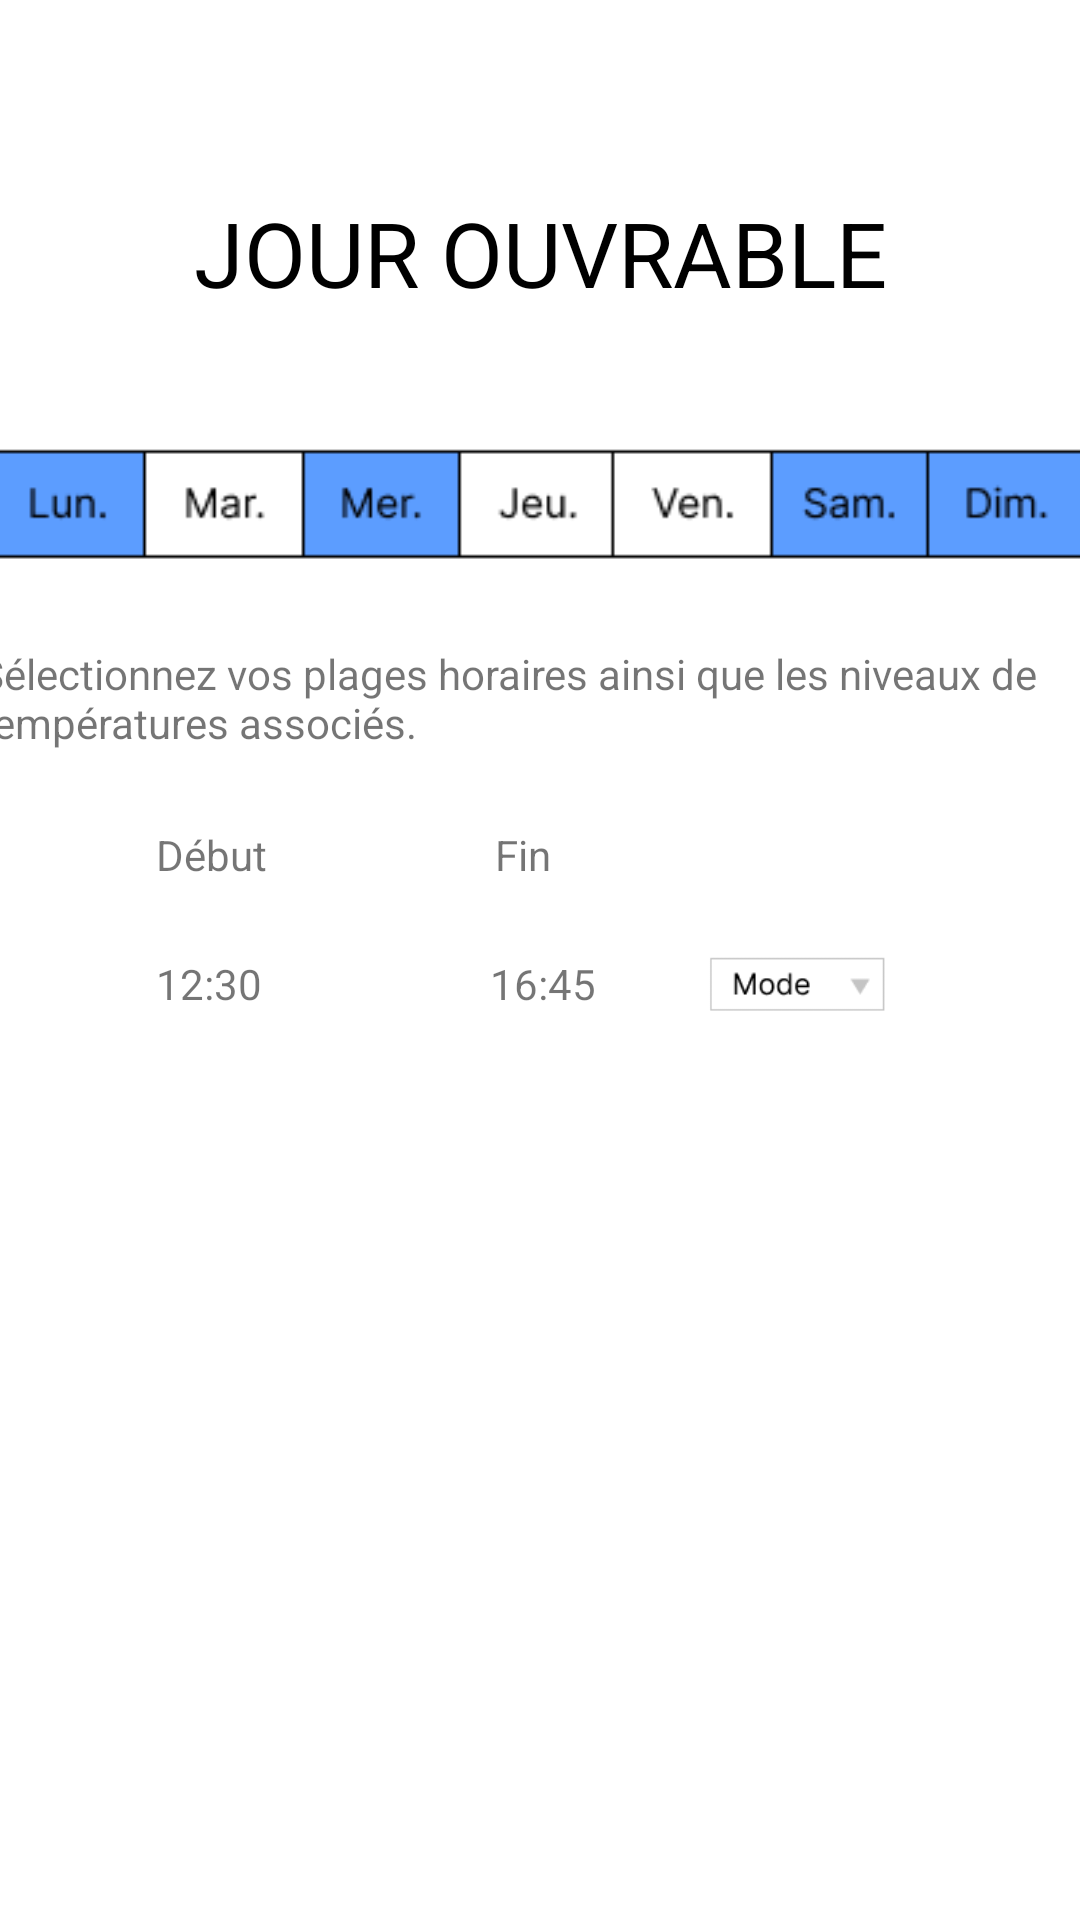

Layout XML and referenced resources for this Android screen:
<!-- AndroidManifest.xml: application theme Theme.Thermostat -->
<!-- res/layout/j_o_mode_parameters_fragment.xml -->
<?xml version="1.0" encoding="utf-8"?>
<androidx.constraintlayout.widget.ConstraintLayout xmlns:android="http://schemas.android.com/apk/res/android"
    xmlns:app="http://schemas.android.com/apk/res-auto"
    xmlns:tools="http://schemas.android.com/tools"
    android:id="@+id/frameLayout7"
    android:layout_width="match_parent"
    android:layout_height="match_parent"
    tools:context=".ui.deepth3.JOModeParametersFragment" >

    <TextView
        android:id="@+id/textView14"
        android:layout_width="wrap_content"
        android:layout_height="wrap_content"
        android:layout_marginTop="64dp"
        android:text="JOUR OUVRABLE"
        android:textColor="#000000"
        android:textSize="30sp"
        app:layout_constraintBottom_toTopOf="@+id/button2"
        app:layout_constraintEnd_toEndOf="parent"
        app:layout_constraintStart_toStartOf="parent"
        app:layout_constraintTop_toTopOf="parent" />

    <ImageView
        android:id="@+id/imageView12"
        android:layout_width="375dp"
        android:layout_height="wrap_content"
        android:src="@drawable/bandeau3"
        app:layout_constraintBottom_toBottomOf="parent"
        app:layout_constraintEnd_toEndOf="parent"
        app:layout_constraintStart_toStartOf="parent"
        app:layout_constraintTop_toBottomOf="@+id/textView14"
        app:layout_constraintVertical_bias="0.078" />

    <TextView
        android:id="@+id/textView15"
        android:layout_width="375dp"
        android:layout_height="wrap_content"
        android:layout_marginTop="20dp"
        android:text="Sélectionnez vos plages horaires ainsi que les niveaux de températures associés."
        app:layout_constraintEnd_toEndOf="parent"
        app:layout_constraintStart_toStartOf="parent"
        app:layout_constraintTop_toBottomOf="@+id/imageView12" />

    <TextView
        android:id="@+id/textView25"
        android:layout_width="wrap_content"
        android:layout_height="wrap_content"
        android:layout_marginStart="52dp"
        android:layout_marginLeft="52dp"
        android:layout_marginTop="25dp"
        android:text="Début"
        app:layout_constraintStart_toStartOf="parent"
        app:layout_constraintTop_toBottomOf="@+id/textView15" />

    <ImageView
        android:id="@+id/imageView13"
        android:layout_width="84dp"
        android:layout_height="20dp"
        android:layout_marginTop="24dp"
        android:src="@drawable/mode"
        app:layout_constraintEnd_toEndOf="parent"
        app:layout_constraintHorizontal_bias="0.328"
        app:layout_constraintStart_toEndOf="@+id/textView28"
        app:layout_constraintTop_toBottomOf="@+id/textView26" />

    <TextView
        android:id="@+id/textView27"
        android:layout_width="wrap_content"
        android:layout_height="wrap_content"
        android:layout_marginStart="16dp"
        android:layout_marginLeft="16dp"
        android:layout_marginTop="24dp"
        android:text="12:30"
        app:layout_constraintStart_toEndOf="@+id/imageView16"
        app:layout_constraintTop_toBottomOf="@+id/textView25" />

    <TextView
        android:id="@+id/textView28"
        android:layout_width="wrap_content"
        android:layout_height="wrap_content"
        android:layout_marginStart="76dp"
        android:layout_marginLeft="76dp"
        android:layout_marginTop="24dp"
        android:text="16:45"
        app:layout_constraintStart_toEndOf="@+id/textView27"
        app:layout_constraintTop_toBottomOf="@+id/textView26" />

    <TextView
        android:id="@+id/textView26"
        android:layout_width="wrap_content"
        android:layout_height="wrap_content"
        android:layout_marginStart="76dp"
        android:layout_marginLeft="76dp"
        android:layout_marginTop="25dp"
        android:text="Fin"
        app:layout_constraintStart_toEndOf="@+id/textView25"
        app:layout_constraintTop_toBottomOf="@+id/textView15" />

    <ImageView
        android:id="@+id/imageView16"
        android:layout_width="20dp"
        android:layout_height="20dp"
        android:layout_marginStart="16dp"
        android:layout_marginLeft="16dp"
        android:layout_marginTop="24dp"
        android:src="@drawable/plus"
        app:layout_constraintStart_toStartOf="parent"
        app:layout_constraintTop_toBottomOf="@+id/textView25" />

</androidx.constraintlayout.widget.ConstraintLayout>
<!-- resources referenced by this layout -->
<resources>
  <!-- drawable bandeau3: png bitmap (drawable, 2689 bytes) -->
  <!-- drawable mode: png bitmap (drawable, 1113 bytes) -->
  <style name="Theme.Thermostat" parent="Theme.MaterialComponents.DayNight.DarkActionBar">
          
          <item name="colorPrimary">@color/purple_500</item>
          <item name="colorPrimaryVariant">@color/purple_700</item>
          <item name="colorOnPrimary">@color/white</item>
          
          <item name="colorSecondary">@color/teal_200</item>
          <item name="colorSecondaryVariant">@color/teal_700</item>
          <item name="colorOnSecondary">@color/black</item>
          
          <item name="android:statusBarColor" tools:targetApi="l">?attr/colorPrimaryVariant</item>
          
      </style>
  <!-- not gathered from this repository: default colours our renderer supplied (Android Studio template values) -->
  <color name="purple_500">#FF6200EE</color>
  <color name="purple_700">#FF3700B3</color>
  <color name="teal_200">#FF03DAC5</color>
  <color name="teal_700">#FF018786</color>
  <color name="black">#FF000000</color>
  <color name="white">#FFFFFFFF</color>
</resources>
